Run: headless pygame with SDL's dummy video driver; simulated clock (each Clock.tick advances the game by its frame time, no real sleeping); random seed 0; keys injected as events and as key.get_pressed() state; mouse plan: one left click at the window centre at the start of phase 2, then a move to the lower-right quarter at the start of phase 3.
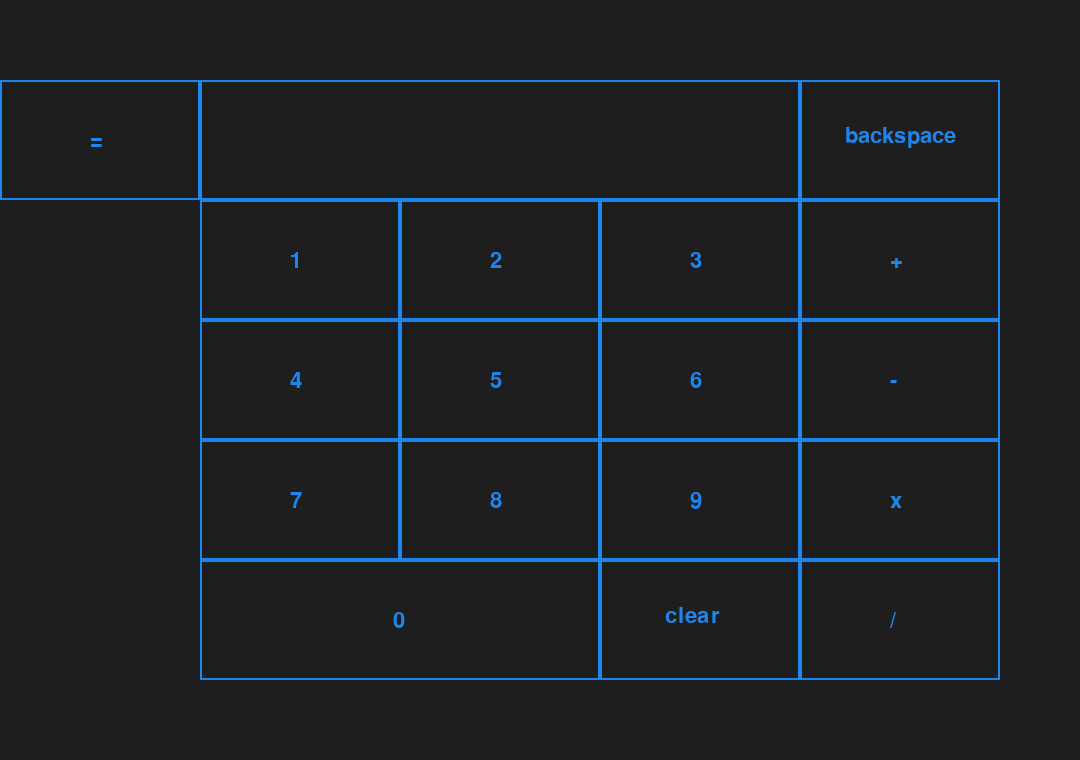
Frame 1 of 4 · flips 1–60 · no input
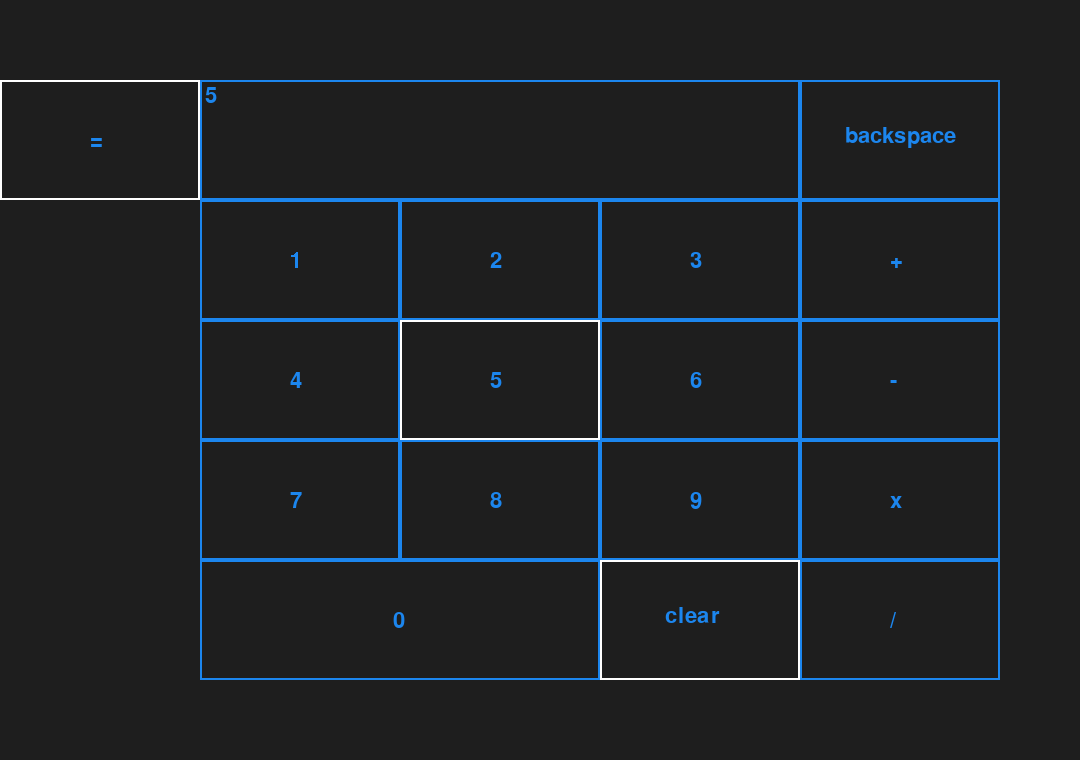
Frame 2 of 4 · flips 61–180 · clicked the window centre · tapped SPACE, RETURN · held RIGHT (→), D
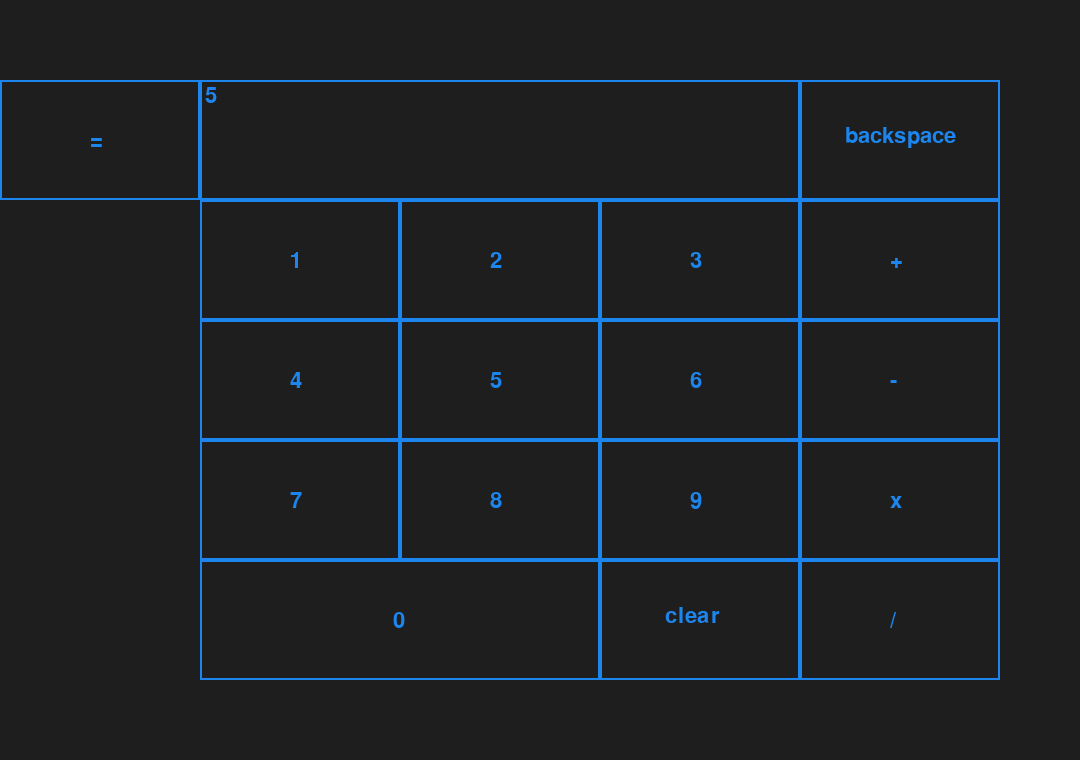
Frame 3 of 4 · flips 181–300 · moved the mouse to the lower-right quarter · held DOWN (↓), S
Frame 4 of 4 · flips 301–420 · held LEFT (←), A, UP (↑), W · screen unchanged from frame 3, image omitted

The pygame program that drew these frames:

import pygame as pg
import time as t

def main():
	w,h = 1080,760
	dis = pg.display.set_mode((w,h))
	pg.display.set_caption("test")
	font = pg.font.Font(None, 32)
	colour = pg.Color('dodgerblue2')
	active = (255,255,255)
	clock = pg.time.Clock()

	_input = ''
	done = False
	opration = ''
	opration_holder = ''
	on_hold = ''
	eq = False
	clean = True

	num_1 = pg.Rect(200,200,200,120)
	num_2 = pg.Rect(num_1.x+num_1.w,num_1.y,num_1.w,num_1.h)
	num_3 = pg.Rect(num_2.x+num_2.w,num_1.y,num_1.w,num_1.h)
	num_4 = pg.Rect(num_1.x,num_1.y+num_1.h,num_1.w,num_1.h)
	num_5 = pg.Rect(num_2.x,num_2.y+num_2.h,num_1.w,num_1.h)
	num_6 = pg.Rect(num_3.x,num_3.y+num_3.h,num_1.w,num_1.h)
	num_7 = pg.Rect(num_4.x,num_4.y+num_4.h,num_1.w,num_1.h)
	num_8 = pg.Rect(num_5.x,num_5.y+num_5.h,num_1.w,num_1.h)
	num_9 = pg.Rect(num_6.x,num_6.y+num_6.h,num_1.w,num_1.h)
	num_0 = pg.Rect(num_1.x,num_7.y+num_7.h,num_1.w*2,num_1.h)

	num_1_colour = colour
	num_2_colour = colour
	num_3_colour = colour
	num_4_colour = colour
	num_5_colour = colour
	num_6_colour = colour
	num_7_colour = colour
	num_8_colour = colour
	num_9_colour = colour
	num_0_colour = colour
	plus_colour = colour
	minus_colour = colour
	x_colour = colour
	divide_colour = colour
	clear_colour = colour
	backspace_colour = colour
	eq_colour = colour

	main_t = t.time()

	num_1_t = t.time()
	num_2_t = t.time()
	num_3_t = t.time()
	num_4_t = t.time()
	num_5_t = t.time()
	num_6_t = t.time()
	num_7_t = t.time()
	num_8_t = t.time()
	num_9_t = t.time()
	num_0_t = t.time()
	plus_t = t.time()
	minus_t = t.time()
	x_t = t.time()
	divide_t = t.time()
	clear_t = t.time()
	backspace_t = t.time()
	eq_t = t.time()

	_input_rect = pg.Rect(num_1.x,num_1.y-120,num_1.w*3,num_1.h)

	plus_rect = pg.Rect(num_1.x*4,num_1.y,num_1.w,num_1.h)
	minus_rect = pg.Rect(num_1.x*4,num_1.y+num_1.h,num_1.w,num_1.h)
	x_rect = pg.Rect(num_1.x*4,num_1.y+(num_1.h*2),num_1.w,num_1.h)
	divide_rect = pg.Rect(num_1.x*4,num_1.y+(num_1.h*3),num_1.w,num_1.h)
	backspace_rect = pg.Rect(_input_rect.x+_input_rect.w,_input_rect.y,num_1.w,num_1.h)
	clear_rect = pg.Rect(num_0.x+num_0.w,num_0.y,num_1.w,num_1.h)
	eq_rect = pg.Rect(_input_rect.x-num_1.w,_input_rect.y,num_1.w,num_1.h)


	while not done:
		for event in pg.event.get():
			if event.type == pg.QUIT:
				done = True
			if event.type == pg.KEYDOWN:
				if event.key == pg.K_ESCAPE:
					done = True
				elif event.key == pg.K_KP1 and clean or event.key == pg.K_1 and clean:
					_input += '1'
					num_1_colour = active
					num_1_t = t.time()
				elif event.key == pg.K_KP2 and clean or event.key == pg.K_2 and clean:
					_input += '2'
					num_2_colour = active
					num_2_t = t.time()
				elif event.key == pg.K_KP3 and clean or event.key == pg.K_3 and clean:
					_input += '3'
					num_3_colour = active
					num_3_t = t.time()
				elif event.key == pg.K_KP4 and clean or event.key == pg.K_4 and clean:
					_input += '4'
					num_4_colour = active
					num_4_t = t.time()
				elif event.key == pg.K_KP5 and clean or event.key == pg.K_5 and clean:
					_input += '5'
					num_5_colour = active
					num_5_t = t.time()
				elif event.key == pg.K_KP6 and clean or event.key == pg.K_6 and clean:
					_input += '6'
					num_6_colour = active
					num_6_t = t.time()
				elif event.key == pg.K_KP7 and clean or event.key == pg.K_7 and clean:
					_input += '7'
					num_7_colour = active
					num_7_t = t.time()
				elif event.key == pg.K_KP8 and clean or event.key == pg.K_8 and clean:
					_input += '8'
					num_8_colour = active
					num_8_t = t.time()
				elif event.key == pg.K_KP9 and clean or event.key == pg.K_9 and clean:
					_input += '9'
					num_9_colour = active
					num_9_t = t.time()
				elif event.key == pg.K_KP0 and clean or event.key == pg.K_0 and clean:
					if not _input == '':
						_input += '0'
					num_0_colour = active
					num_0_t = t.time()
				elif event.key == pg.K_EQUALS and clean:
					eq = True
					eq_colour = active
					eq_t = t.time()
				elif event.key == pg.K_KP_ENTER and clean or event.key == pg.K_RETURN and clean:
					eq = True
					eq_colour = active
					eq_t = t.time()
				elif event.key == pg.K_KP_PLUS and clean:
					opration = '+'
					plus_colour = active
					plus_t = t.time()
				elif event.key == pg.K_KP_MINUS and clean:
					opration = '-'
					minus_colour = active
					minus_t = t.time()
				elif event.key == pg.K_KP_MULTIPLY and clean:
					opration = 'x'
					x_colour = active
					x_t = t.time()
				elif event.key == pg.K_KP_DIVIDE and clean:
					opration = '/'
					divide_colour = active
					divide_t = t.time()
				elif event.key == pg.K_BACKSPACE and clean:
					_input = _input[:-1]
					backspace_colour = active
					backspace_t = t.time()
				elif event.key == pg.K_c or event.key == pg.K_SPACE:
					_input = ''
					on_hold = ''
					opration = ''
					opration_holder = ''
					clean = True
					clear_colour = active
					clear_t = t.time()
			if event.type == pg.MOUSEBUTTONDOWN:
				if num_1.collidepoint(event.pos) and clean:
					_input += '1'
					num_1_colour = active
					num_1_t = t.time()
				if num_2.collidepoint(event.pos) and clean:
					_input += '2'
					num_2_colour = active
					num_2_t = t.time()
				if num_3.collidepoint(event.pos) and clean:
					_input += '3'
					num_3_colour = active
					num_3_t = t.time()
				if num_4.collidepoint(event.pos) and clean:
					_input += '4'
					num_4_colour = active
					num_4_t = t.time()
				if num_5.collidepoint(event.pos) and clean:
					_input += '5'
					num_5_colour = active
					num_5_t = t.time()
				if num_6.collidepoint(event.pos) and clean:
					_input += '6'
					num_6_colour = active
					num_6_t = t.time()
				if num_7.collidepoint(event.pos) and clean:
					_input += '7'
					num_7_colour = active
					num_7_t = t.time()
				if num_8.collidepoint(event.pos) and clean:
					_input += '8'
					num_8_colour = active
					num_8_t = t.time()
				if num_9.collidepoint(event.pos) and clean:
					_input += '9'
					num_9_colour = active
					num_9_t = t.time()
				if num_0.collidepoint(event.pos) and clean:
					if not _input == '':
						_input += '0'
					num_0_colour = active
					num_0_t = t.time()
				if plus_rect.collidepoint(event.pos) and clean:
					opration = '+'
					plus_colour = active
					plus_t = t.time()
				if minus_rect.collidepoint(event.pos) and clean:
					opration = '-'
					minus_colour = active
					minus_t = t.time()
				if x_rect.collidepoint(event.pos) and clean:
					opration = 'x'
					x_colour = active
					x_t = t.time()
				if divide_rect.collidepoint(event.pos) and clean:
					opration = '/'
					divide_colour = active
					divide_t = t.time()
				if eq_rect.collidepoint(event.pos) and clean:
					eq = True
					eq_colour = active
					eq_t = t.time()
				if clear_rect.collidepoint(event.pos):
					_input = ''
					on_hold = ''
					opration = ''
					opration_holder = ''
					clean = True
					clear_colour = active
					clear_t = t.time()
				if backspace_rect.collidepoint(event.pos) and clean:
					_input = _input[:-1]
					backspace_colour = active
					backspace_t = t.time()

		main_t = t.time()
		if main_t - num_1_t > 0.1:
			num_1_colour = colour
		if main_t - num_2_t > 0.1:
			num_2_colour = colour
		if main_t - num_3_t > 0.1:
			num_3_colour = colour
		if main_t - num_4_t > 0.1:
			num_4_colour = colour
		if main_t - num_5_t > 0.1:
			num_5_colour = colour
		if main_t - num_6_t > 0.1:
			num_6_colour = colour
		if main_t - num_7_t > 0.1:
			num_7_colour = colour
		if main_t - num_8_t > 0.1:
			num_8_colour = colour
		if main_t - num_9_t > 0.1:
			num_9_colour = colour
		if main_t - num_0_t > 0.1:
			num_0_colour = colour
		if main_t - plus_t > 0.1:
			plus_colour = colour
		if main_t - minus_t > 0.1:
			minus_colour = colour
		if main_t - x_t > 0.1:
			x_colour = colour
		if main_t - divide_t > 0.1:
			divide_colour = colour
		if main_t - eq_t > 0.1:
			eq_colour = colour
		if main_t - clear_t > 0.1:
			clear_colour = colour
		if main_t - backspace_t > 0.1:
			backspace_colour = colour

		num_1_text = font.render('1', False, colour)
		num_2_text = font.render('2', True, colour)
		num_3_text = font.render('3', True, colour)
		num_4_text = font.render('4', True, colour)
		num_5_text = font.render('5', True, colour)
		num_6_text = font.render('6', True, colour)
		num_7_text = font.render('7', True, colour)
		num_8_text = font.render('8', True, colour)
		num_9_text = font.render('9', True, colour)
		num_0_text = font.render('0', True, colour)

		plus_text = font.render('+', True, colour)
		minus_text = font.render('-', True, colour)
		x_text = font.render('x', True, colour)
		divide_text = font.render('/', True, colour)
		eq_text = font.render('=', True, colour)

		clear_text = font.render('clear', True, colour)
		backspace_text = font.render('backspace', True, colour)

		_input_text = font.render(_input, True, colour)
		
		if opration == '+' or opration == '-' or opration == 'x' or opration == '/':
			if not _input == '':
				if opration_holder == '':				
					on_hold = _input
				elif opration_holder == '+':
					on_hold = str(int(on_hold)+int(_input))
				elif opration_holder == '-':
					on_hold = str(int(on_hold)-int(_input))
				elif opration_holder == 'x':
					on_hold = str(int(on_hold)*int(_input))
				elif opration_holder == '/':
					on_hold = str(int(on_hold)/int(_input))
				opration_holder = opration
				opration = ''
				_input = ''
			else:
				opration = ''

		if eq:
			if on_hold == '':
				_input = _input
				clean, eq = False, False
			else:
				if _input == '':
					eq = False
				else:
					if opration_holder == '+':
						_input = str(int(on_hold)+int(_input))
					elif opration_holder == '-':
						_input = str(int(on_hold)-int(_input))
					elif opration_holder == 'x':
						_input = str(int(on_hold)*int(_input))
					elif opration_holder == '/':
						_input = str(int(on_hold)/int(_input))
					clean, eq = False, False

		length_list = [*_input]
		if len(length_list) > 44:
			_input = _input[:-1]

		dis.fill((30,30,30))
		pg.draw.rect(dis, num_1_colour, num_1,2)
		pg.draw.rect(dis, num_2_colour, num_2,2)
		pg.draw.rect(dis, num_3_colour, num_3,2)
		pg.draw.rect(dis, num_4_colour, num_4,2)
		pg.draw.rect(dis, num_5_colour, num_5,2)
		pg.draw.rect(dis, num_6_colour, num_6,2)
		pg.draw.rect(dis, num_7_colour, num_7,2)
		pg.draw.rect(dis, num_8_colour, num_8,2)
		pg.draw.rect(dis, num_9_colour, num_9,2)
		pg.draw.rect(dis, num_0_colour, num_0,2)
		pg.draw.rect(dis, plus_colour, plus_rect,2)
		pg.draw.rect(dis, minus_colour, minus_rect,2)
		pg.draw.rect(dis, x_colour, x_rect,2)
		pg.draw.rect(dis, divide_colour, divide_rect,2)
		pg.draw.rect(dis, colour, _input_rect,2)
		pg.draw.rect(dis, backspace_colour, backspace_rect,2)
		pg.draw.rect(dis, clear_colour, clear_rect,2)
		pg.draw.rect(dis, eq_colour, eq_rect,2)
		dis.blit(num_1_text, (num_1.x+90,num_1.y+50))
		dis.blit(num_2_text, (num_2.x+90,num_2.y+50))
		dis.blit(num_3_text, (num_3.x+90,num_3.y+50))
		dis.blit(num_4_text, (num_4.x+90,num_4.y+50))
		dis.blit(num_5_text, (num_5.x+90,num_5.y+50))
		dis.blit(num_6_text, (num_6.x+90,num_6.y+50))
		dis.blit(num_7_text, (num_7.x+90,num_7.y+50))
		dis.blit(num_8_text, (num_8.x+90,num_8.y+50))
		dis.blit(num_9_text, (num_9.x+90,num_9.y+50))
		dis.blit(num_0_text, (num_0.x+193,num_0.y+50))
		dis.blit(plus_text, (plus_rect.x+90,plus_rect.y+50))
		dis.blit(minus_text, (minus_rect.x+90,minus_rect.y+50))
		dis.blit(x_text, (x_rect.x+90,x_rect.y+50))
		dis.blit(eq_text, (eq_rect.x+90,eq_rect.y+50))
		dis.blit(divide_text, (divide_rect.x+90,divide_rect.y+50))
		dis.blit(clear_text, (clear_rect.x+65,clear_rect.y+45))
		dis.blit(backspace_text, (backspace_rect.x+45,backspace_rect.y+45))

		dis.blit(_input_text, (_input_rect.x+5,_input_rect.y+5))

		pg.display.update()
		clock.tick(30)

if __name__ == '__main__':
	pg.init()
	main()
	pg.quit()
